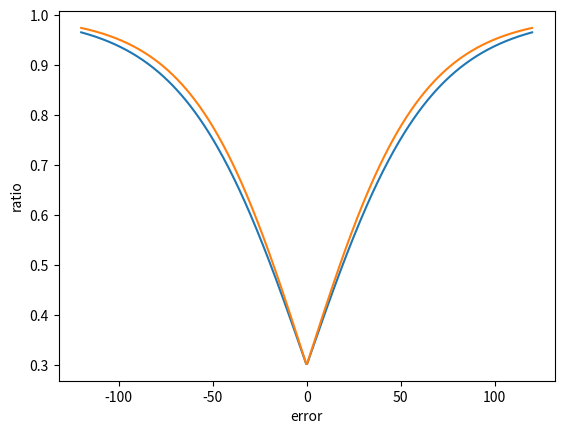

Generate this figure with matplotlib:
import matplotlib.pyplot as plt
import numpy as np

error_x = np.linspace(-120, 120, 500)
error_y = np.linspace(-120, 120, 500)

ki = 0.7 * np.tanh(np.abs(error_x) / 65) + 0.3

kp = 0.7 * np.tanh(np.abs(error_y) / 60) + 0.3

plt.xlabel('error')
plt.ylabel('ratio')
plt.plot(error_x, ki, error_y, kp)
plt.show()
